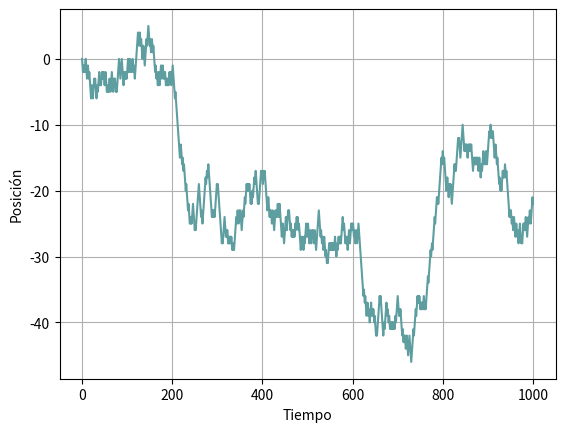

Reproduce this figure in Python.
'''
Tesis - Simulación de procesos coalescentes 
[redacted]

'''

# Librerías.
import numpy as np
import matplotlib.pyplot as plt

''' 
===============================================================================
            Movimiento browniano con el escalamiento alternativo
===============================================================================           
           
'''

''' ============================== ALGORITMO ============================== '''

def movimiento_browniano_escalamiento_alternativo(n):
    
    # Inicialización.
    valores = [0]
    tiempos = list(range(n+1))
    
    # Simulación del movimiento browniano con el escalamiento alternativo.
    for i in range(n):
        aleatorio = np.random.uniform()
        if aleatorio <= 0.5:
            valores.append(valores[-1]-1)
        else:
            valores.append(valores[-1]+1)
            
    # Graficación.
    plt.plot(tiempos, valores, color = 'cadetblue')
    plt.grid()
    plt.xlabel('Tiempo')
    plt.ylabel('Posición')
    plt.show()
    
    # La función regresa los valores de la caminata.
    return valores

''' ============================= PARÁMETROS ============================= '''

# Número de pasos.
n = 1000

''' ============================== EJECUCIÓN ============================== '''

print(movimiento_browniano_escalamiento_alternativo(n))